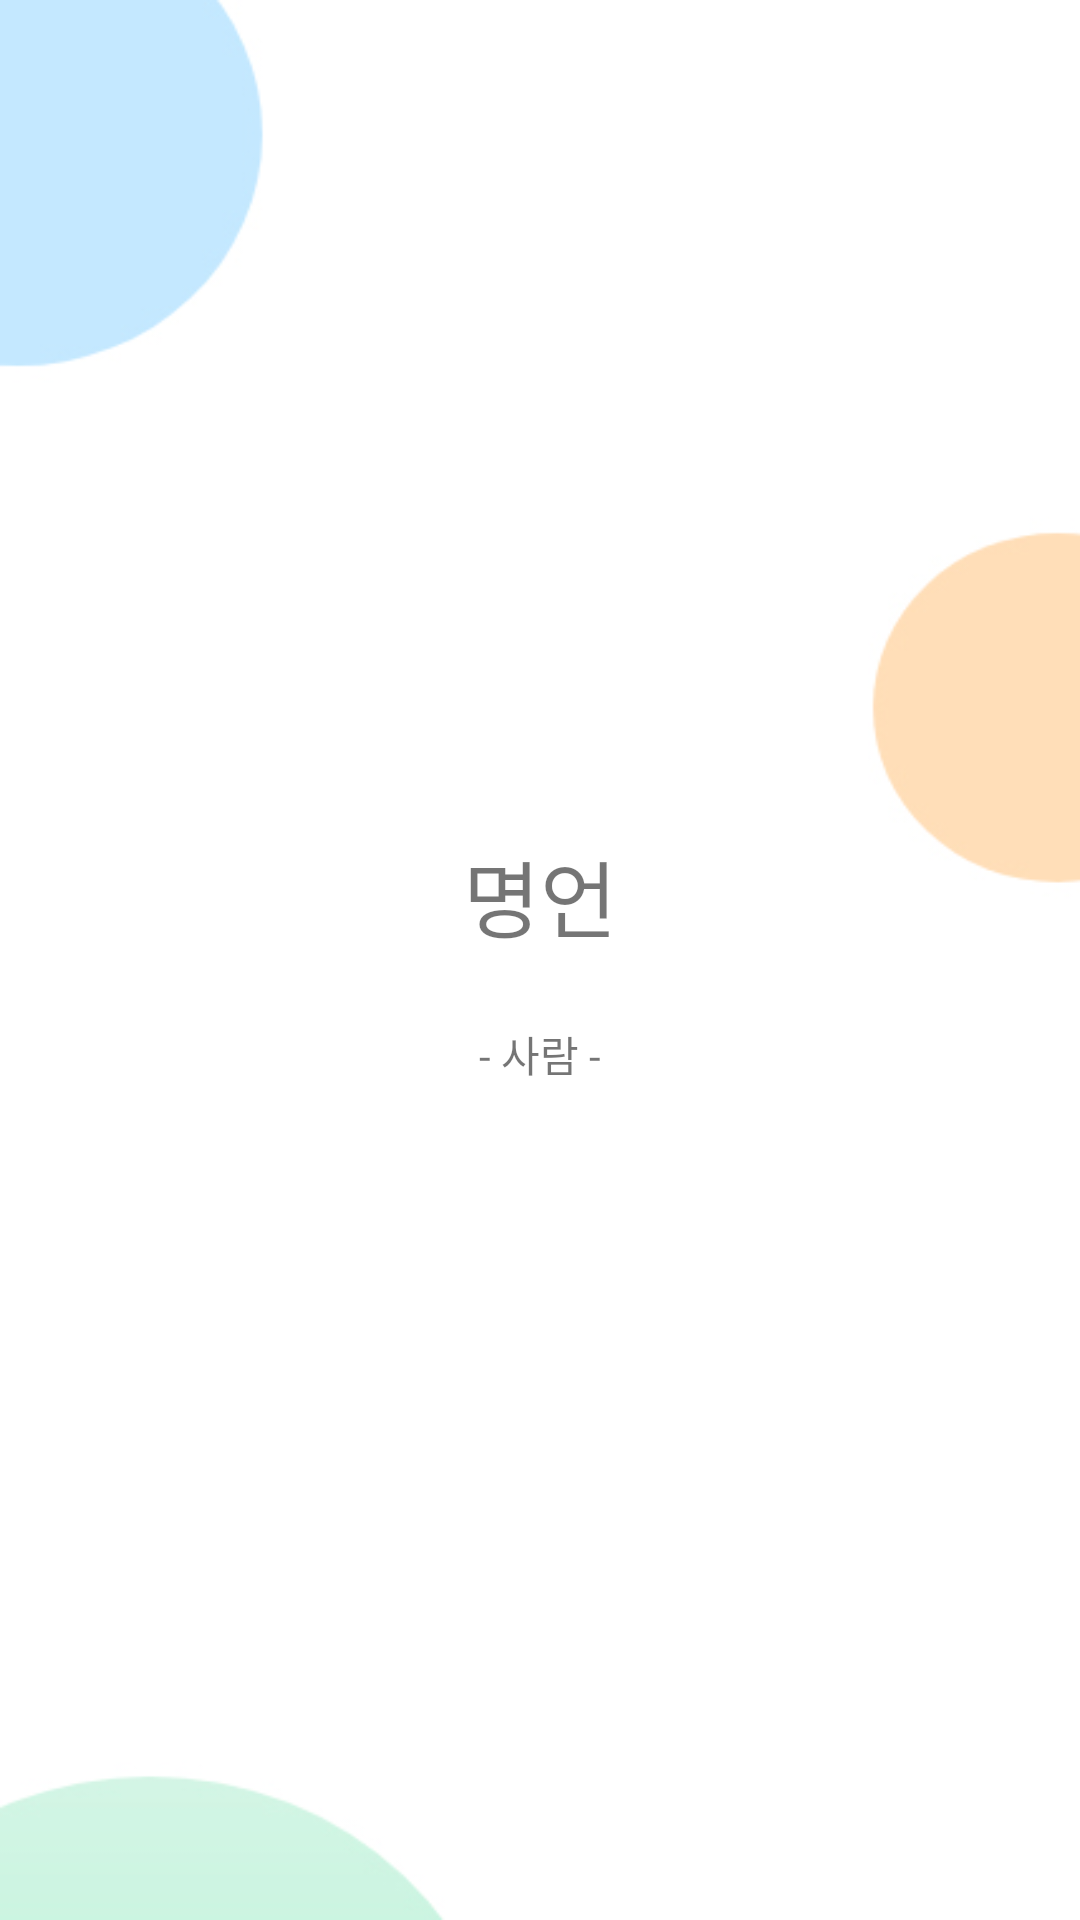

Produce the Android XML layout that renders to this screen, including the resource entries it uses.
<!-- AndroidManifest.xml: application theme Theme.RunnersHi_final -->
<!-- res/layout/activity_maxim.xml -->
<?xml version="1.0" encoding="utf-8"?>
<LinearLayout xmlns:android="http://schemas.android.com/apk/res/android"
    android:layout_width="match_parent"
    android:layout_height="match_parent"
    android:background="@drawable/mypage"
    android:orientation="vertical"
    android:gravity="center">

    <LinearLayout
        android:layout_width="wrap_content"
        android:layout_height="wrap_content"
        android:orientation="vertical"
        android:paddingHorizontal="10dp">

        <TextView
            android:layout_width="wrap_content"
            android:layout_height="wrap_content"
            android:id="@+id/tv_maxim"
            android:text="명언"
            android:textSize="28dp"
            android:layout_gravity="center"/>
        <TextView
            android:layout_width="wrap_content"
            android:layout_height="wrap_content"
            android:paddingTop="22dp"
            android:id="@+id/tv_person"
            android:text="- 사람 -"
            android:layout_gravity="center"/>
    </LinearLayout>
</LinearLayout>
<!-- resources referenced by this layout -->
<resources>
  <!-- drawable mypage: jpg bitmap (drawable-v24, 42868 bytes) -->
  <style name="Theme.RunnersHi_final" parent="Theme.MaterialComponents.DayNight.NoActionBar">
          
          <item name="colorPrimary">@color/colorPrimary</item>
          <item name="colorPrimaryVariant">@color/colorPrimaryDark</item>
          <item name="colorOnPrimary">@color/white</item>
          
          <item name="colorSecondary">@color/colorAccent</item>
          <item name="colorSecondaryVariant">@color/teal_700</item>
          <item name="colorOnSecondary">@color/black</item>
          
          <item name="android:statusBarColor" tools:targetApi="l">?attr/colorPrimaryVariant</item>
          
      </style>
  <color name="colorPrimary">#1fd17e</color>
  <color name="colorPrimaryDark">#387D5D</color>
  <color name="white">#FFFFFFFF</color>
  <color name="colorAccent">#FC720D</color>
  <color name="teal_700">#FF018786</color>
  <color name="black">#FF000000</color>
</resources>
